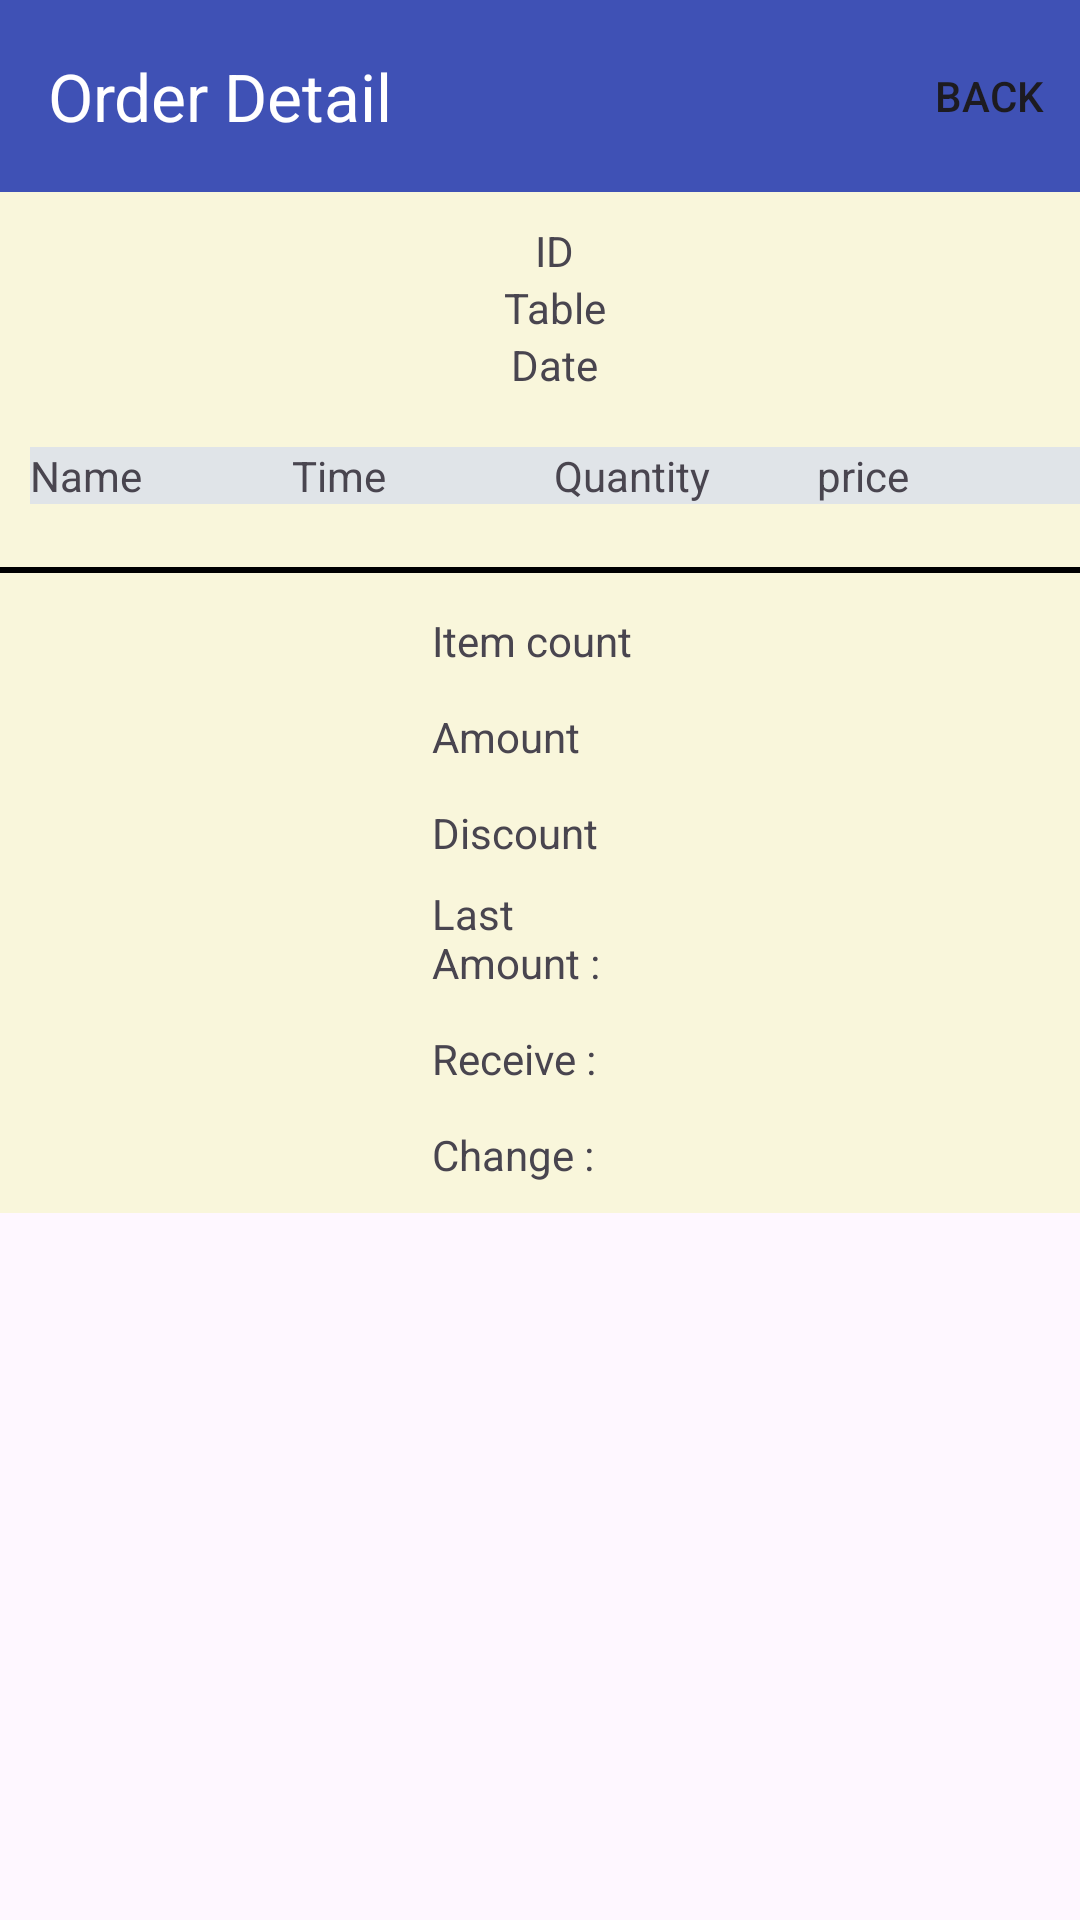

The Android layout XML behind this screen, and the referenced resources:
<!-- AndroidManifest.xml: application theme Theme.POS1 -->
<!-- res/layout/fragment_order_detail.xml -->
<?xml version="1.0" encoding="utf-8"?>
<ScrollView xmlns:android="http://schemas.android.com/apk/res/android"
    xmlns:app="http://schemas.android.com/apk/res-auto"
    android:layout_width="match_parent"
    android:layout_height="match_parent">

    <LinearLayout xmlns:android="http://schemas.android.com/apk/res/android"
        xmlns:app="http://schemas.android.com/apk/res-auto"
        xmlns:tools="http://schemas.android.com/tools"
        android:layout_width="match_parent"
        android:layout_height="match_parent"
        android:background="#F9F6DB"
        android:orientation="vertical">

        <androidx.appcompat.widget.Toolbar
            android:id="@+id/toolbar"
            android:layout_width="match_parent"
            android:layout_height="wrap_content"
            android:background="#3F51B5"
            app:menu="@menu/backmenu"
            app:title="Order Detail"
            app:titleTextColor="@color/white" />

        <LinearLayout
            android:id="@+id/topLinearLayout"
            android:layout_width="match_parent"
            android:layout_height="wrap_content"
            android:layout_marginStart="10dp"
            android:layout_marginTop="10dp"
            android:orientation="vertical"
            android:paddingBottom="8dp">

            <TextView
                android:id="@+id/idTextView"
                android:layout_width="wrap_content"
                android:layout_height="wrap_content"
                android:layout_gravity="center"
                android:text="ID" />

            <TextView
                android:id="@+id/tableTextView"
                android:layout_width="wrap_content"
                android:layout_height="wrap_content"
                android:layout_gravity="center"
                android:text="Table" />

            <TextView
                android:id="@+id/date"
                android:layout_width="wrap_content"
                android:layout_height="wrap_content"
                android:layout_gravity="center"
                android:text="Date" />

        </LinearLayout>

        <LinearLayout
            android:layout_width="match_parent"
            android:layout_height="wrap_content"
            android:layout_marginStart="10dp"
            android:layout_marginTop="10dp"
            android:orientation="horizontal">


            <TextView
                android:id="@+id/name"
                android:layout_width="0dp"
                android:layout_height="wrap_content"
                android:layout_weight="1"
                android:background="#E0E4E8"
                android:text="Name" />

            <TextView
                android:id="@+id/time"
                android:layout_width="0dp"
                android:layout_height="wrap_content"
                android:layout_weight="1"
                android:background="#E0E4E8"
                android:text="Time" />

            <TextView
                android:id="@+id/quantity"
                android:layout_width="0dp"
                android:layout_height="wrap_content"
                android:layout_weight="1"
                android:background="#E0E4E8"
                android:text="Quantity" />

            <TextView
                android:id="@+id/price"
                android:layout_width="0dp"
                android:layout_height="wrap_content"
                android:layout_weight="1"
                android:background="#E0E4E8"
                android:text="price" />

        </LinearLayout>

        <androidx.recyclerview.widget.RecyclerView
            android:id="@+id/recyclerView"
            android:layout_width="match_parent"
            android:layout_height="wrap_content"
            android:layout_marginStart="10dp"
            android:layout_weight="1"
            android:paddingTop="8dp"
            android:paddingBottom="8dp"
            android:scrollbars="vertical" />

        <View
            android:layout_marginTop="5dp"
            android:layout_width="match_parent"
            android:layout_height="2dp"
            android:background="@color/black"
            ></View>

        <LinearLayout
            android:layout_width="match_parent"
            android:layout_height="wrap_content"
            android:layout_gravity="center"
            android:layout_marginTop="5dp"
            android:orientation="horizontal">
            <TextView
                android:layout_width="0dp"
                android:layout_height="wrap_content"
                android:layout_weight="2"
                android:paddingTop="8dp" />
            <TextView
                android:id="@+id/countText"
                android:layout_width="0dp"
                android:layout_height="wrap_content"
                android:layout_weight="1"
                android:gravity="left"
                android:paddingTop="8dp"
                android:text="Item count" />

            <TextView
                android:id="@+id/count"
                android:layout_width="0dp"
                android:layout_height="wrap_content"
                android:layout_weight="1"
                android:gravity="right"
                android:paddingTop="8dp" />
            <TextView
                android:layout_width="0dp"
                android:layout_height="wrap_content"
                android:layout_weight="1"
                android:paddingTop="8dp" />
        </LinearLayout>
        <LinearLayout
            android:layout_width="match_parent"
            android:layout_height="wrap_content"
            android:layout_marginTop="5dp"
            android:orientation="horizontal">
            <TextView
                android:layout_width="0dp"
                android:layout_height="wrap_content"
                android:layout_weight="2"
                android:paddingTop="8dp" />
            <TextView
                android:id="@+id/amountText"
                android:layout_width="0dp"
                android:layout_height="wrap_content"
                android:layout_weight="1"
                android:gravity="left"
                android:paddingTop="8dp"
                android:text="Amount" />

            <TextView
                android:id="@+id/amount"
                android:layout_width="0dp"
                android:layout_height="wrap_content"
                android:layout_weight="1"
                android:gravity="right"
                android:paddingTop="8dp"
                />
            <TextView
                android:layout_width="0dp"
                android:layout_height="wrap_content"
                android:layout_weight="1"
                android:paddingTop="8dp" />
        </LinearLayout>
        <LinearLayout
            android:layout_width="match_parent"
            android:layout_height="wrap_content"
            android:layout_marginTop="5dp"
            android:orientation="horizontal">
            <TextView
                android:layout_width="0dp"
                android:layout_height="wrap_content"
                android:layout_weight="2"
                android:paddingTop="8dp" />
            <TextView
                android:id="@+id/discountText"
                android:layout_width="0dp"
                android:layout_height="wrap_content"
                android:layout_weight="1"
                android:gravity="left"
                android:paddingTop="8dp"
                android:text="Discount" />

            <TextView
                android:id="@+id/discount"
                android:layout_width="0dp"
                android:layout_height="wrap_content"
                android:layout_weight="1"
                android:gravity="right"
                android:paddingTop="8dp"
                />
            <TextView
                android:layout_width="0dp"
                android:layout_height="wrap_content"
                android:layout_weight="1"
                android:paddingTop="8dp" />
        </LinearLayout>
        <LinearLayout
            android:layout_width="match_parent"
            android:layout_height="wrap_content"
            android:orientation="horizontal">
            <TextView
                android:layout_width="0dp"
                android:layout_height="wrap_content"
                android:layout_weight="2"
                android:paddingTop="8dp" />
            <TextView
                android:id="@+id/last_amountText"
                android:layout_width="0dp"
                android:layout_height="wrap_content"
                android:layout_weight="1"
                android:gravity="left"
                android:paddingTop="8dp"
                android:text="Last Amount :" />

            <TextView
                android:id="@+id/last_amount"
                android:layout_width="0dp"
                android:layout_height="wrap_content"
                android:layout_weight="1"
                android:gravity="right"
                android:paddingTop="8dp"
                />
            <TextView
                android:layout_width="0dp"
                android:layout_height="wrap_content"
                android:layout_weight="1"
                android:paddingTop="8dp" />
        </LinearLayout>
        <LinearLayout
            android:layout_width="match_parent"
            android:layout_height="wrap_content"
            android:layout_marginTop="5dp"
            android:orientation="horizontal">
            <TextView
                android:layout_width="0dp"
                android:layout_height="wrap_content"
                android:layout_weight="2"
                android:paddingTop="8dp" />
            <TextView
                android:id="@+id/receiveView"
                android:layout_width="0dp"
                android:layout_height="wrap_content"
                android:layout_weight="1"
                android:gravity="left"
                android:paddingTop="8dp"
                android:text="Receive :" />

            <TextView
                android:id="@+id/receive"
                android:layout_width="0dp"
                android:layout_height="wrap_content"
                android:layout_weight="1"
                android:gravity="right"
                android:paddingTop="8dp"
                />
            <TextView
                android:layout_width="0dp"
                android:layout_height="wrap_content"
                android:layout_weight="1"
                android:paddingTop="8dp" />
        </LinearLayout>
        <LinearLayout
            android:layout_width="match_parent"
            android:layout_height="wrap_content"
            android:layout_marginTop="5dp"
            android:orientation="horizontal">
            <TextView
                android:layout_width="0dp"
                android:layout_height="wrap_content"
                android:layout_weight="2"
                android:paddingTop="8dp" />
            <TextView
                android:id="@+id/changeView"
                android:layout_width="0dp"
                android:layout_height="wrap_content"
                android:layout_weight="1"
                android:gravity="left"
                android:paddingTop="8dp"
                android:text="Change :" />

            <TextView
                android:id="@+id/change"
                android:layout_width="0dp"
                android:layout_height="wrap_content"
                android:layout_weight="1"
                android:gravity="right"
                android:paddingTop="8dp"
                android:paddingBottom="10dp"
                />
            <TextView
                android:layout_width="0dp"
                android:layout_height="wrap_content"
                android:layout_weight="1"
                android:paddingTop="8dp" />
        </LinearLayout>




    </LinearLayout>
</ScrollView>
<!-- resources referenced by this layout -->
<resources>
  <color name="black">#FF000000</color>
  <color name="white">#FFFFFFFF</color>
  <style name="Theme.POS1" parent="Base.Theme.POS1" />
  <style name="Base.Theme.POS1" parent="Theme.Material3.DayNight.NoActionBar">
          
          
          <item name="android:statusBarColor">#3F51B5</item>
      </style>
</resources>
